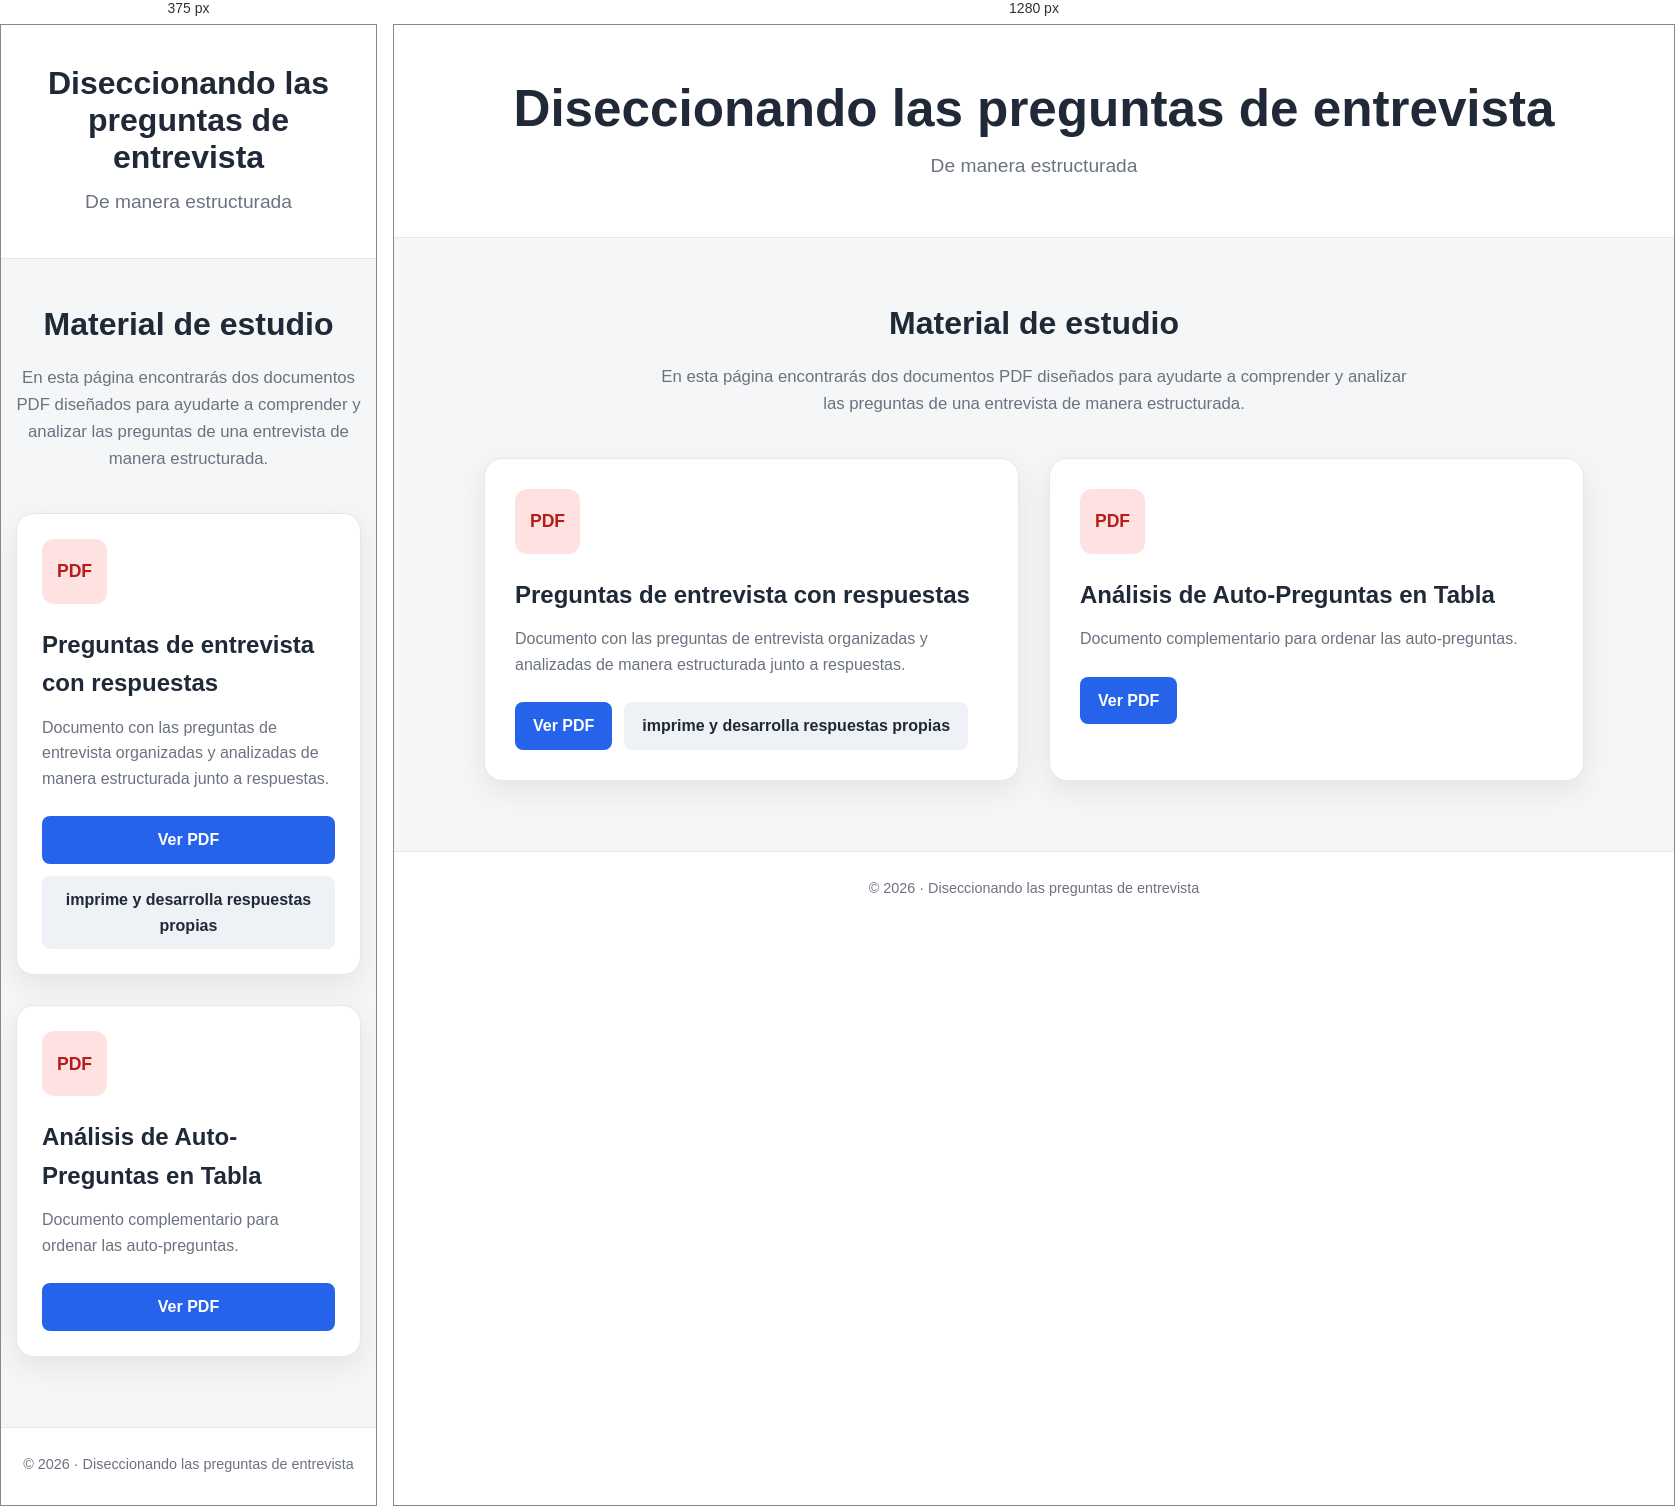
Rendered at 375 px and 1280 px, left to right.

<!-- file: index.html -->
<!DOCTYPE html>
<html lang="es">
<head>
    <meta charset="UTF-8">
    <meta name="viewport" content="width=device-width, initial-scale=1.0">

    <meta
        name="description"
        content="Diseccionando las preguntas de entrevista de manera estructurada."
    >

    <title>Diseccionando las preguntas de entrevista</title>

    <link rel="stylesheet" href="style.css">
</head>

<body>

    <header class="header">
        <div class="container">
            <h1>Diseccionando las preguntas de entrevista</h1>
            <p class="subtitle">
                De manera estructurada
            </p>
        </div>
    </header>

    <main class="container">

        <section class="intro">
            <h2>Material de estudio</h2>

            <p>
                En esta página encontrarás dos documentos PDF diseñados
                para ayudarte a comprender y analizar las preguntas de
                una entrevista de manera estructurada.
            </p>
        </section>


        <section class="documents">

            <!-- PDF 1 -->
            <article class="document-card">

                <div class="pdf-icon">
                    PDF
                </div>

                <div class="document-content">

                    <h2>Preguntas de entrevista con respuestas</h2>

                    <p>
                        Documento con las preguntas de entrevista organizadas
                        y analizadas de manera estructurada junto a respuestas.
                    </p>

                    <div class="buttons">

                        <a
                            href="pdf/DesarrolandoRespuestaAentrevistasEntabla.pdf"
                            target="_blank"
                            rel="noopener noreferrer"
                            class="btn btn-primary"
                        >
                            Ver PDF
                        </a>

                        <a
                            href="pdf/DesarrollaTusRespuestas.pdf"
                            download
                            class="btn btn-secondary"
                        >
                            imprime y desarrolla
                            respuestas propias
                        </a>

                    </div>

                </div>

            </article>


            <!-- PDF 2 -->
            <article class="document-card">

                <div class="pdf-icon">
                    PDF
                </div>

                <div class="document-content">

                    <h2>Análisis de Auto-Preguntas en Tabla</h2>

                    <p>
                        Documento complementario para ordenar las auto-preguntas.
                    </p>

                    <div class="buttons">

                        <a
                            href="pdf/DiseccionandoPreguntasEnTabla.pdf"
                            target="_blank"
                            rel="noopener noreferrer"
                            class="btn btn-primary"
                        >
                            Ver PDF
                        </a>

                    </div>

                </div>

            </article>

        </section>

    </main>


    <footer class="footer">
        <div class="container">
            <p>
                © 2026 · Diseccionando las preguntas de entrevista
            </p>
        </div>
    </footer>


    <script src="script.js"></script>

</body>
</html>


/* @media block from style.css */
@media (max-width: 750px) {

    .header {
        padding: 40px 0;
    }

    .documents {
        grid-template-columns: 1fr;
    }

    .intro {
        margin-top: 40px;
    }

    .document-card {
        padding: 25px;
    }

    .buttons {
        flex-direction: column;
    }

    .btn {
        text-align: center;
        width: 100%;
    }
}